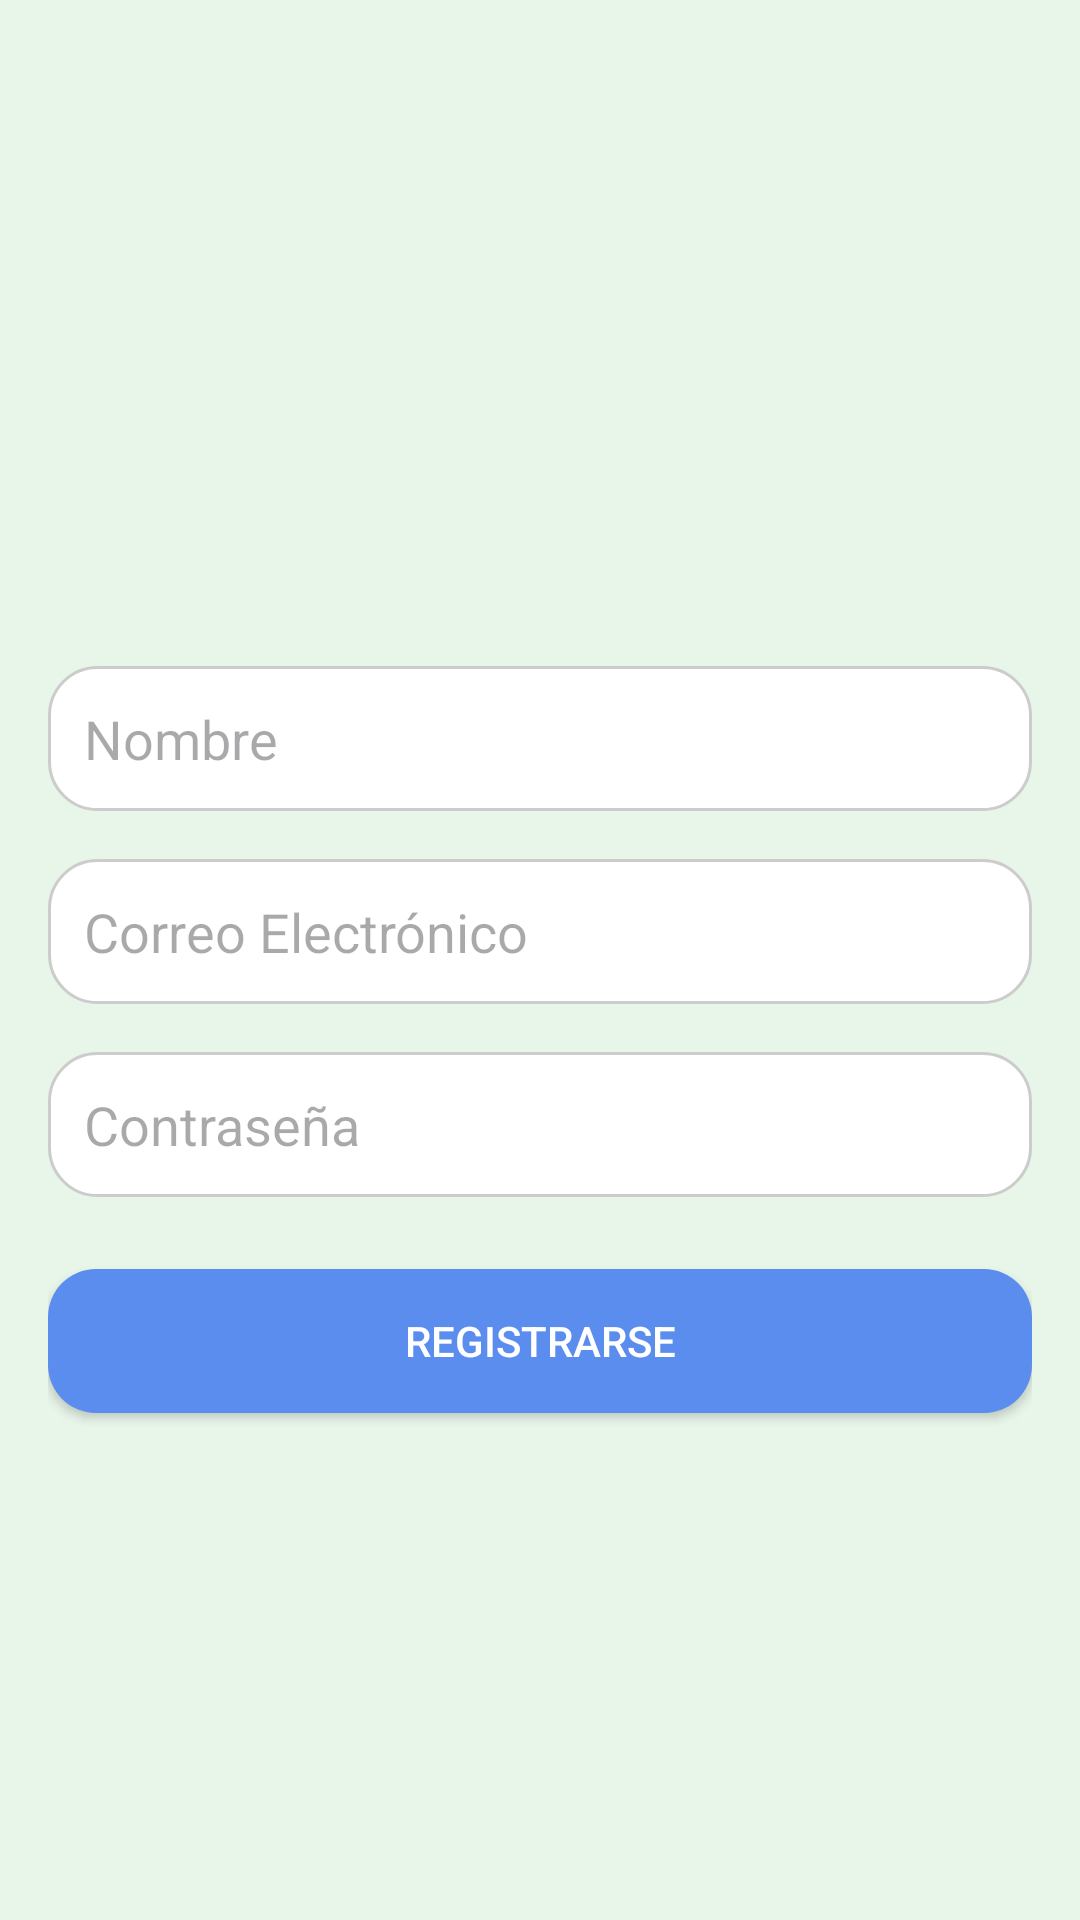

Android layout source for this screen:
<!-- AndroidManifest.xml: application theme Theme.TelefonoAngelo -->
<!-- res/layout/activity_registrarse.xml -->
<?xml version="1.0" encoding="utf-8"?>
<androidx.constraintlayout.widget.ConstraintLayout
    xmlns:android="http://schemas.android.com/apk/res/android"
    xmlns:app="http://schemas.android.com/apk/res-auto"
    android:layout_width="match_parent"
    android:layout_height="match_parent"
    android:padding="16dp"
    android:background="@color/background_light_green">


    <ImageView
        android:id="@+id/registerImage"
        android:layout_width="150dp"
        android:layout_height="150dp"
        android:src="@drawable/registro"
        android:contentDescription="Imagen de registrarse"
        app:layout_constraintTop_toTopOf="parent"
        app:layout_constraintStart_toStartOf="parent"
        app:layout_constraintEnd_toEndOf="parent"
        android:layout_marginTop="32dp" />


    <EditText
        android:id="@+id/nameInput"
        android:layout_width="0dp"
        android:layout_height="wrap_content"
        android:hint="Nombre"
        android:padding="12dp"
        android:background="@drawable/rounded_edittext"
        app:layout_constraintTop_toBottomOf="@id/registerImage"
        app:layout_constraintStart_toStartOf="parent"
        app:layout_constraintEnd_toEndOf="parent"
        android:layout_marginTop="24dp" />


    <EditText
        android:id="@+id/emailInput"
        android:layout_width="0dp"
        android:layout_height="wrap_content"
        android:hint="Correo Electrónico"
        android:inputType="textEmailAddress"
        android:padding="12dp"
        android:background="@drawable/rounded_edittext"
        app:layout_constraintTop_toBottomOf="@id/nameInput"
        app:layout_constraintStart_toStartOf="parent"
        app:layout_constraintEnd_toEndOf="parent"
        android:layout_marginTop="16dp" />


    <EditText
        android:id="@+id/passwordInput"
        android:layout_width="0dp"
        android:layout_height="wrap_content"
        android:hint="Contraseña"
        android:inputType="textPassword"
        android:padding="12dp"
        android:background="@drawable/rounded_edittext"
        app:layout_constraintTop_toBottomOf="@id/emailInput"
        app:layout_constraintStart_toStartOf="parent"
        app:layout_constraintEnd_toEndOf="parent"
        android:layout_marginTop="16dp" />

    
    <Button
        android:id="@+id/registerButton"
        android:layout_width="0dp"
        android:layout_height="wrap_content"
        android:text="Registrarse"
        android:background="@drawable/rounded_button"
        android:textColor="@color/white"
        app:layout_constraintTop_toBottomOf="@id/passwordInput"
        app:layout_constraintStart_toStartOf="parent"
        app:layout_constraintEnd_toEndOf="parent"
        android:layout_marginTop="24dp" />

</androidx.constraintlayout.widget.ConstraintLayout>
<!-- resources referenced by this layout -->
<resources>
  <color name="background_light_green">#E8F5E9</color>
  <color name="white">#FFFFFF</color>
  <!-- drawable rounded_button (drawable) -->
  <?xml version="1.0" encoding="utf-8"?>
  <selector xmlns:android="http://schemas.android.com/apk/res/android">
      <item android:state_pressed="true">
          <shape>
              <solid android:color="#3D6DCC" /> 
              <corners android:radius="16dp" />
          </shape>
      </item>
      <item>
          <shape>
              <solid android:color="#5A8DEE" /> 
              <corners android:radius="16dp" />
          </shape>
      </item>
  </selector>
  <!-- drawable rounded_edittext (drawable) -->
  <?xml version="1.0" encoding="utf-8"?>
  <shape xmlns:android="http://schemas.android.com/apk/res/android">
      <solid android:color="#FFFFFF" /> 
      <corners android:radius="16dp" /> 
      <stroke android:width="1dp" android:color="#CCCCCC" /> 
      <padding android:left="8dp" android:right="8dp" />
  </shape>
  <style name="Theme.TelefonoAngelo" parent="Base.Theme.TelefonoAngelo" />
  <style name="Base.Theme.TelefonoAngelo" parent="Theme.Material3.DayNight.NoActionBar">
          
          
      </style>
</resources>
